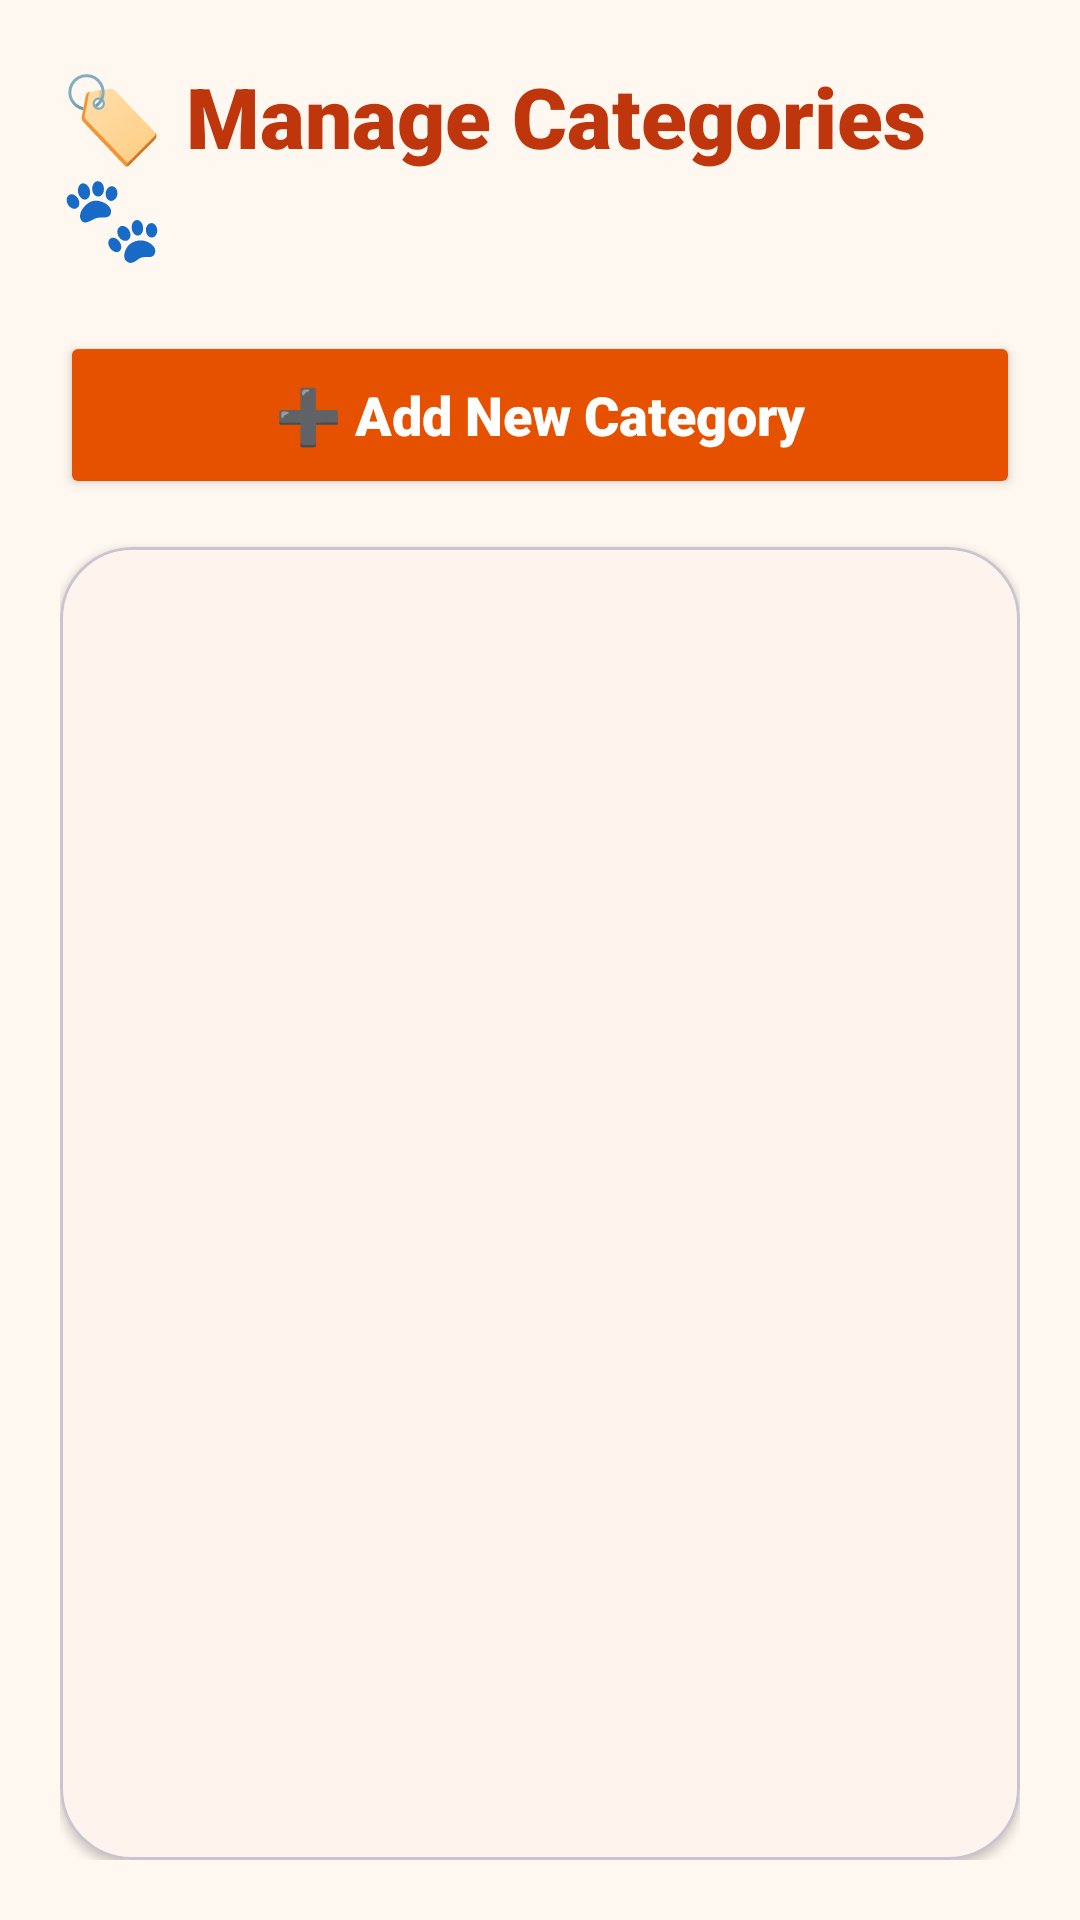

This screen was rendered from an Android layout file. Write that file and the resources it references.
<!-- AndroidManifest.xml: application theme Theme.BudgetBuddy -->
<!-- res/layout/activity_manage_categories.xml -->
<?xml version="1.0" encoding="utf-8"?>
<LinearLayout xmlns:android="http://schemas.android.com/apk/res/android"
    android:layout_width="match_parent"
    android:layout_height="match_parent"
    xmlns:app="http://schemas.android.com/apk/res-auto"
    android:orientation="vertical"
    android:background="@color/off_white"
    android:padding="20dp">

    <TextView
        android:layout_width="wrap_content"
        android:layout_height="wrap_content"
        android:text="🏷️ Manage Categories 🐾"
        android:textSize="28sp"
        android:textColor="#BF360C"
        android:fontFamily="sans-serif-black"
        android:layout_marginBottom="20dp" />

    <Button
        android:id="@+id/btnAddCategory"
        android:layout_width="match_parent"
        android:layout_height="56dp"
        android:text="➕ Add New Category"
        android:textAllCaps="false"
        android:textSize="18sp"
        android:backgroundTint="@color/orange_dark"
        android:textColor="#FFFFFF"
        android:layout_marginBottom="16dp"
        android:fontFamily="sans-serif-black"/>

    <com.google.android.material.card.MaterialCardView
        android:layout_width="match_parent"
        android:layout_height="0dp"
        android:layout_weight="1"
        app:cardCornerRadius="24dp"
        app:cardElevation="2dp"
        android:backgroundTint="#FFFFFF">

        <ListView
            android:id="@+id/lvCategories"
            android:layout_width="match_parent"
            android:layout_height="match_parent"
            android:divider="#E0E0E0"
            android:dividerHeight="1dp"
            android:padding="8dp"
            android:fontFamily="sans-serif-black"/>
    </com.google.android.material.card.MaterialCardView>
</LinearLayout>
<!-- resources referenced by this layout -->
<resources>
  <color name="off_white">#FFF8F0</color>
  <color name="orange_dark">#E65100</color>
  <style name="Theme.BudgetBuddy" parent="Base.Theme.BudgetBuddy" />
  <style name="Base.Theme.BudgetBuddy" parent="Theme.Material3.DayNight.NoActionBar">
          <item name="colorPrimary">@color/orange_primary</item>
          <item name="colorOnPrimary">@android:color/white</item>
          <item name="colorSurface">@color/surface</item>
          <item name="colorOnSurface">@color/dark_gray</item>
          <item name="android:fontFamily">sans-serif-black</item>
      </style>
  <color name="orange_primary">#FF6D00</color>
  <color name="surface">#FFFFFF</color>
  <color name="dark_gray">#424242</color>
</resources>
